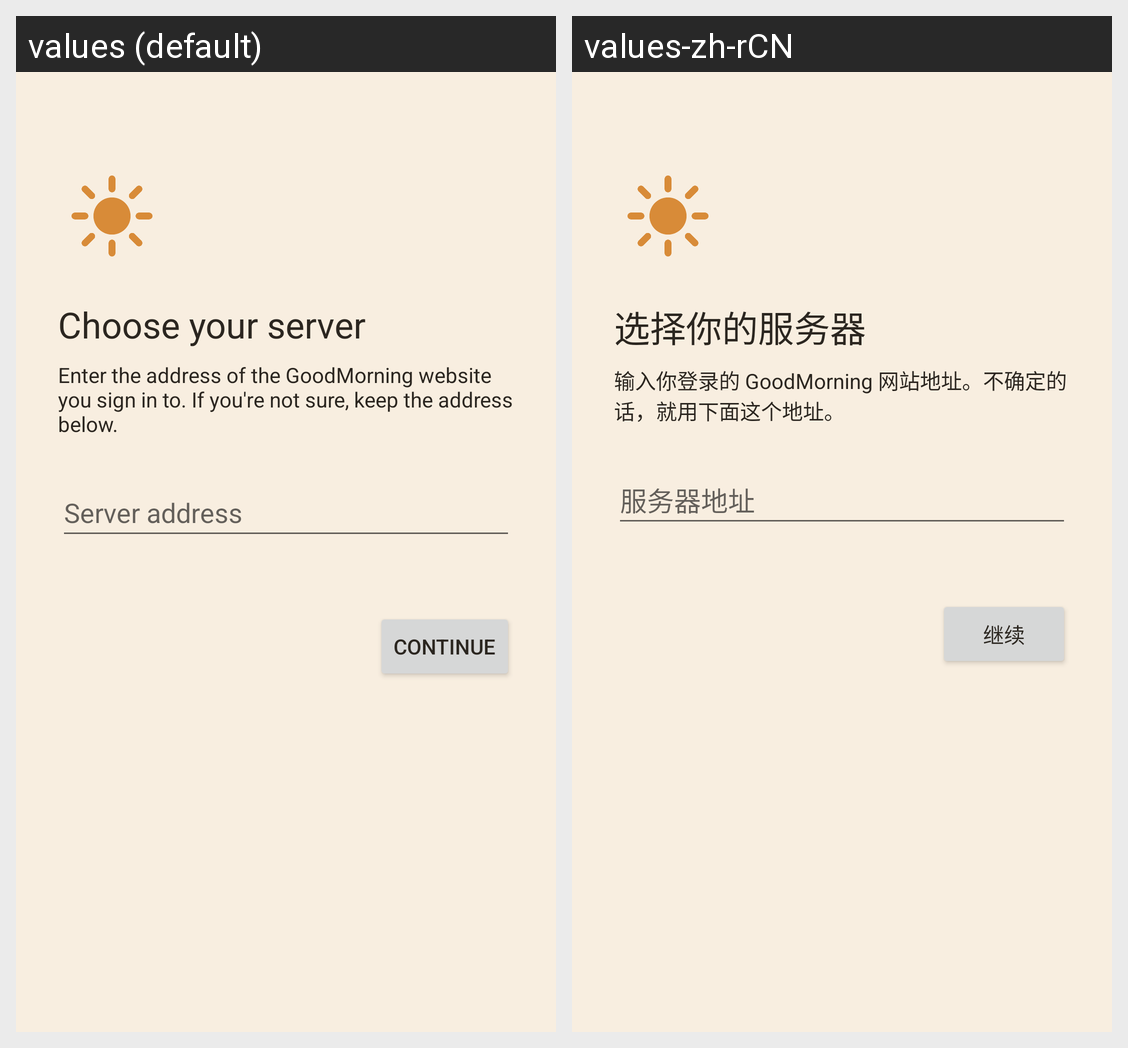

For this localized Android screen grid, give each drawn string resource with its value in every locale shown.
Android screen res/layout/server.xml rendered under 2 locales, left to right: values (default), values-zh-rCN. Device: Nexus 5 (rendered at 1080×1920; each locale shown at half size, 540×960, under a caption strip naming it); theme Screen.
Strings drawn on this screen, with the default value and each locale's value (text and hints the layout hard-codes, and strings that could not be matched under every locale, appear in the picture but are not listed):

server_title
  values: Choose your server
  values-zh-rCN: 选择你的服务器

server_note
  values: Enter the address of the GoodMorning website you sign in to. If you're not sure, keep the address below.
  values-zh-rCN: 输入你登录的 GoodMorning 网站地址。不确定的话，就用下面这个地址。

server_hint
  values: Server address
  values-zh-rCN: 服务器地址

server_continue
  values: Continue
  values-zh-rCN: 继续
